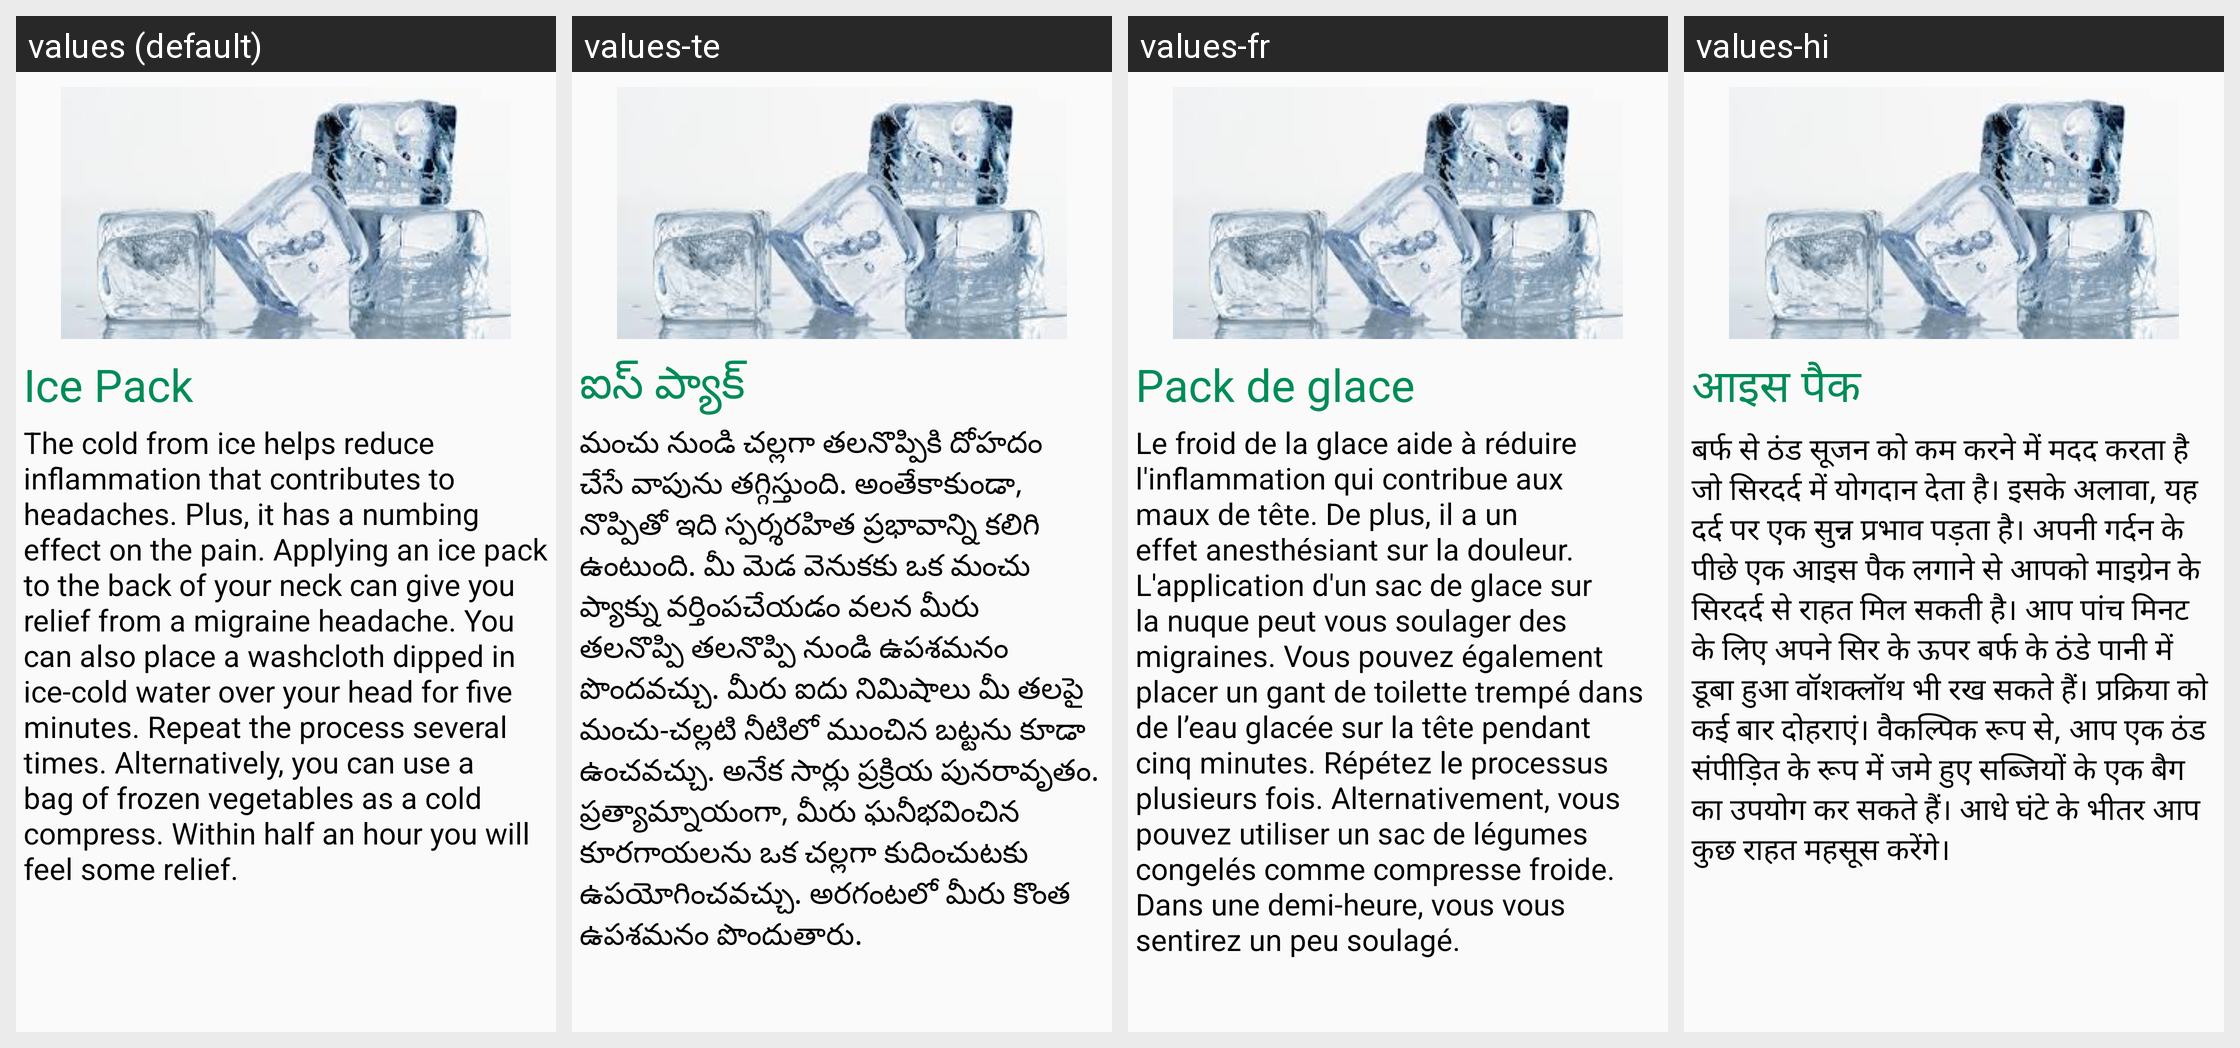

Translations of the strings shown on this Android screen, per locale in the grid:
Android screen res/layout/headachefragment_tab2.xml rendered under 4 locales, left to right: values (default), values-te, values-fr, values-hi. Device: Nexus 5 (rendered at 1080×1920; each locale shown at half size, 540×960, under a caption strip naming it); theme AppTheme.
Strings drawn on this screen, with the default value and each locale's value (text and hints the layout hard-codes, and strings that could not be matched under every locale, appear in the picture but are not listed):

ip1
  values: Ice Pack
  values-te: ఐస్ ప్యాక్
  values-fr: Pack de glace
  values-hi: आइस पैक

ip2
  values: The cold from ice helps reduce inflammation that contributes to headaches. Plus, it has a numbing effect on the pain. Applying an ice pack to the back of your neck can give you relief from a migraine headache. You can also place a washcloth dipped in ice-cold water over your head for five minutes. Repeat the process several times. Alternatively, you can use a bag of frozen vegetables as a cold …[clipped]
  values-te: మంచు నుండి చల్లగా తలనొప్పికి దోహదం చేసే వాపును తగ్గిస్తుంది. అంతేకాకుండా, నొప్పితో ఇది స్పర్శరహిత ప్రభావాన్ని కలిగి ఉంటుంది. మీ మెడ వెనుకకు ఒక మంచు ప్యాక్ను వర్తింపచేయడం వలన మీరు తలనొప్పి తలనొప్పి నుండి ఉపశమనం పొందవచ్చు. మీరు ఐదు నిమిషాలు మీ తలపై మంచు-చల్లటి నీటిలో ముంచిన బట్టను కూడా ఉంచవచ్చు. అనేక సార్లు ప్రక్రియ పునరావృతం. ప్రత్యామ్నాయంగా, మీరు ఘనీభవించిన కూరగాయలను ఒక చల్లగా కుదించుటకు …[clipped]
  values-fr: Le froid de la glace aide à réduire l'inflammation qui contribue aux maux de tête. De plus, il a un effet anesthésiant sur la douleur. L'application d'un sac de glace sur la nuque peut vous soulager des migraines. Vous pouvez également placer un gant de toilette trempé dans de l’eau glacée sur la tête pendant cinq minutes. Répétez le processus plusieurs fois. Alternativement, vous pouvez utiliser …[clipped]
  values-hi: बर्फ से ठंड सूजन को कम करने में मदद करता है जो सिरदर्द में योगदान देता है। इसके अलावा, यह दर्द पर एक सुन्न प्रभाव पड़ता है। अपनी गर्दन के पीछे एक आइस पैक लगाने से आपको माइग्रेन के सिरदर्द से राहत मिल सकती है। आप पांच मिनट के लिए अपने सिर के ऊपर बर्फ के ठंडे पानी में डूबा हुआ वॉशक्लॉथ भी रख सकते हैं। प्रक्रिया को कई बार दोहराएं। वैकल्पिक रूप से, आप एक ठंड संपीड़ित के रूप में जमे हुए सब्जियों के एक …[clipped]
